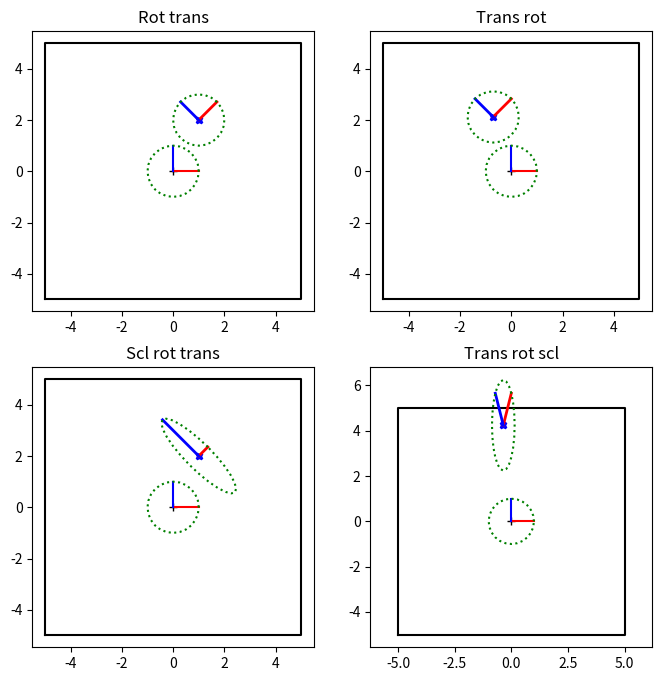
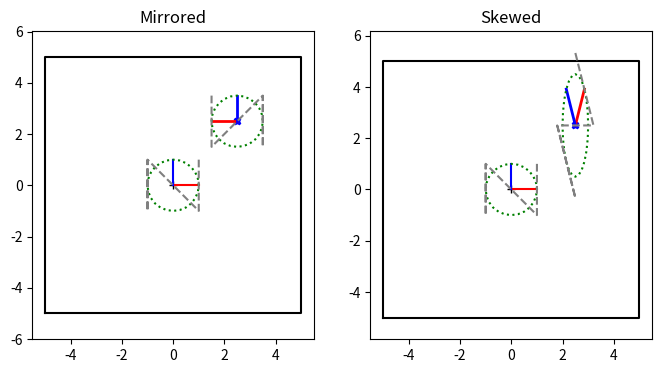
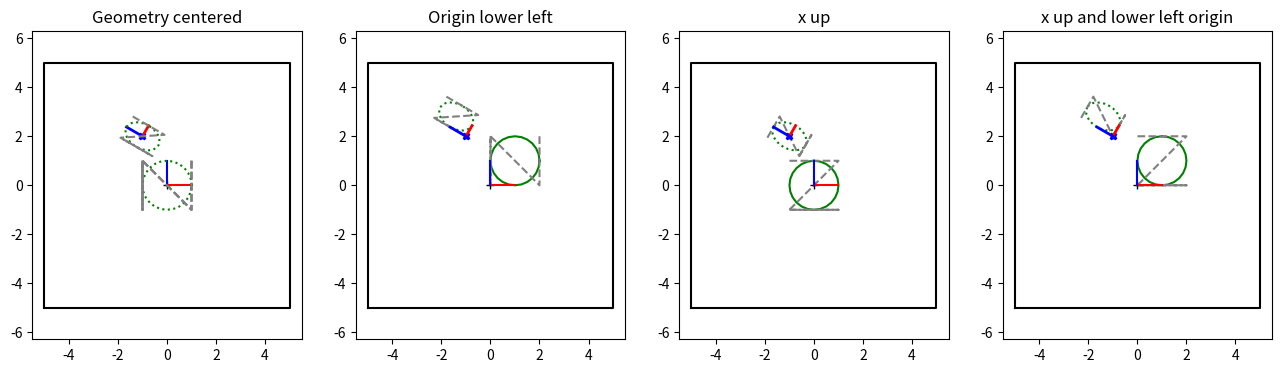

Reproduce these figures in Python, in order.
#!/usr/bin/env python3

# This assignment uses matrices to keep track of multiple coordinate systems (robot, world, arm, object)
#   This is all in 2D, because it's easier to draw. That includes the camera, who's "image" is just going
#    to be a line segment
#
# This should really be done with classes, not dictionaries, but that adds another layer of coding complexity.
#   So everything is dictionaries, and functions that take in dictionaries.
#
# A reminder that the "coordinate system" for the object is determined by the 2D locations of the vertices
#   used to define the object. Move all the vertices by some amount and you shift the center of the object's
#   coordinate system. One simple way to visualize a coordinate system is to draw the center point, the x and y axes,
#   and a circle (as the object). That's what the final plot does
# Topics:  Matrices, coordinate system transforms
#
# This file is JUST matrices. Do it first.

# Slides: https://docs.google.com/presentation/d/1nTexr-lPdkq3HW4ouzYTa9iEiO-6K7j5ihHvZqixIsM/edit?usp=sharing

import numpy as np
import matplotlib.pyplot as plt


# -------------------- Matrices ---------------------

# These first few functions are just convenience functions for making specific transformation matrices (translation,
#  rotation, scale). Also a way to refresh your memory with the mechanics of building a specific matrix... Normally,
#  you would never write these (numpy has versions of them - in particular, use scipy's rotation/quaternion class to handle
#  rotations in 3D)
#
#  The rest of this code is specifying what kind of matrix + parameters, getting parameters out of matrices
#
# A reminder that all matrices are 3x3 so that we can do translations (the upper left is the 2x2 matrix)

# -------------------- Creating specific types of matrices ---------------------
def make_scale_matrix(scale_x=1.0, scale_y=1.0):
    """Create a 3x3 scaling matrix
    @param scale_x - scale in x. Should NOT be 0.0
    @param scale_y - scale in y. Should NOT be 0.0
    @returns a 3x3 scaling matrix"""
    if np.isclose(scale_x, 0.0) or np.isclose(scale_y, 0.0):
        raise ValueError(f"Scale values should be non_zero {scale_x}, {scale_y}")

    mat = np.identity(3)
    # TODO: set the relevant values of mat
# YOUR CODE HERE
    mat[0][0] = mat[0][0]*scale_x
    mat[1][1] = mat[1][1]*scale_y
    return mat


def make_translation_matrix(d_x=0.0, d_y=0.0):
    """Create a 3x3 translation matrix that moves by dx, dy
    @param d_x - translate in x
    @param d_y - translate in y
    @returns a 3x3 translation matrix"""

    mat = np.identity(3)
    # TODO: set the relevant values of mat
# YOUR CODE HERE
    mat[0][2] = d_x
    mat[1][2] = d_y
    return mat


def make_rotation_matrix(theta=0.0):
    """Create a 3x3 rotation matrix that rotates counter clockwise by theta
    Note that it is convention to rotate counter clockwise - there's no mathematical reason for it
    @param theta - rotate by theta (theta in radians)
    @returns a 3x3 rotation matrix"""

    mat = np.identity(3)
    # TODO: set the relevant values of mat
# YOUR CODE HERE
    mat[0][0] = np.cos(theta)
    mat[0][1] = -1*np.sin(theta)
    mat[1][0] = np.sin(theta)
    mat[1][1] = np.cos(theta)
    return mat


# ---------------------------- Text versions of matrices ------------------------
#
# Rather than keep the actual matrix (which takes space, is difficult to understand, and also subject to numerical
#  error) it is more common in URDF files to specify matrics by their type and parameters.
#
# In our case, we're going to keep the text description of the matrix as a dictionary.
# Note: I've done all of these for you
def make_scale_dict(sx, sy):
    """Helper function to make a scale matrix
    @param sx scale in x
    @param sy scale in y
    @return dictionary"""
    return {"type": "scale", "sx": sx, "sy": sy}


def make_rotation_dict(theta):
    """Helper function to make a rotation matrix
    @param theta rotation
    @return dictionary"""
    return {"type": "rotate", "theta": theta}


def make_translation_dict(dx, dy):
    """Helper function to make a translation matrix
    @param dx translation in x
    @param dy translation in y
    @return dictionary"""
    return {"type": "translate", "dx": dx, "dy": dy}


# +
def make_matrix_from_sequence(seq):
    """ Turn an array of dictionaries with matrix type and params into a single 3x3 matrix
    Assumption: The first item in the list is the first transformation to apply to the object
    Remember: The matrix that is closest to the object vertices (the right most one) is the first applied matrix
       seq = (R, T)
        T R XYs   - R is applied first if matrices are multiplied in this order
    @param seq - list of transformations
    @return - a matrix"""

    mat = np.identity(3)
    for s in seq:
        # Doing this part for you - converting an entry in the sequence into a matrix
        if "translate" in s["type"]:
            next_mat = make_translation_matrix(s["dx"], s["dy"])
        elif "scale" in s["type"]:
            next_mat = make_scale_matrix(s["sx"], s["sy"])
        elif "rotate" in s["type"]:
            next_mat = make_rotation_matrix(s["theta"])
        else:
            raise ValueError(f"Expected one of translate, scale, rotate, got {s['type']}")
        # TODO: multiply next_mat by mat and store the result in mat
        #    (reminder: @ is matrix multiplication)
        mat = next_mat@mat

# YOUR CODE HERE
    return mat


# -

# -------------------------------------------- Going backwards -----------
# These are check/debugging functions that are handy to have around. In essence, they convert from a matrix back
#   to dx, dy and theta and check for skew/non transformation matrices
# Reminder: @ is the matrix multiplication

def get_sx_sy_from_matrix(mat):
    """How does the matrix scale the x and the y axes?
    @param mat - the matrix
    @returns sx, sy - how the x and y axes are scaled"""

    # TODO:
    #  1) Create a vector for the x-axis and multiply it by the matrix. The LENGTH of the vector is the scale
    #     in x
    #  2) Repeat for the y-axis
    # Remember that when multiplying matrices by Vectors (as opposed to points) you should put 0 in that
    #   third coordinate, since vectors do not have a location
    # np.linalg.norm() will get the length of the vector
    return np.linalg.norm(mat[0]), np.linalg.norm(mat[1])
# YOUR CODE HERE


def get_dx_dy_from_matrix(mat):
    """Where does the matrix translate 0,0 to?
    @param mat - the matrix
    @returns dx, dy - the transformed point 0,0"""

    # TODO:
    #  1) Multiply the point (0,0) by the matrix
    #  2) Return the point mat * pt
    # Don't forget to turn origin into a homogenous point...
    #   Multiply the origin by the matrix then return the x and y components
    # Reminder: @ is the matrix multiplication
    dxdy = mat@np.array([[0],[0],[1]])
    return dxdy[0][0], dxdy[1][0]
# YOUR CODE HERE


# Doing this one in two pieces - first, get out how the axes (1,0) and (0,1) are transformed, then in the mext
#  method get theta out of how (1,0) is transformed
def get_axes_from_matrix(mat):
    """Where does the matrix rotate (1,0) (0,1) to?
    @param mat - the matrix
    @returns x_rotated_axis, y_rotated_axis - the transformed vectors"""

    # TODO:
    #  1) Set x_axis to be a unit vector pointing down the x axis
    #  2) Set y_axis to be a unit vector pointing down the y axis
    #  Multiply by the matrix to get the new "x" and "y" axes
    x_axis = np.array([[1],[0],[0]])
    y_axis = np.array([[0],[1],[0]])
    new_x = mat@x_axis
    new_y = mat@y_axis
    return new_x[0:2].flatten(),new_y[0:2].flatten()
# YOUR CODE HERE


def get_theta_from_matrix(mat):
    """ Get the actual rotation angle from how the x-axis transforms
    @param mat - the matrix
    @return theta, the rotation amount in radians"""

    # TODO
    # Step 1) Use get_axes_from_matrix to get the x_axis,
    # Step 2) use arctan2 to turn the rotated x axis vector into an angle
    #   Use the x axis because theta for the x axis is 0 (makes the math easier)
    # Reminder: arctan2 takes (y, x)
    x_axis, _ = get_axes_from_matrix(mat)
    return np.arctan2(x_axis[1],x_axis[0])
# YOUR CODE HERE


# -------------------------------- Check and test routines ------------------------------
def check_is_rotation(mat, b_print=False):
    """ Rotation matrices are orthonormal. Always a good idea to check if your rotation matrix is, indeed, a rotation
    matrix.
    Orthonormal: check(s) rows/columns are unit length and orthogonal <v, w> = 0 to each other
    Additional check: You can also use the fact that a rotation matrix's inverse is its transpose
    @param mat - the matrix
    @param b_print - True/False - if True, print out the reason the check failed
    @return True if within epsilon of rotation"""

    # Hint: Use get_axes_from_matrix to get the first and second rows from the 3x3 matrix
    # You might find numpy.linalg.norm and numpy.dot and numpy.isclose useful
    # TODO: Return TRUE if the matrix is orthonormal/rotation matrix
    #       Return FALSE otherwise
    #       If b_print_test is True, also print out why the rotation matrix failed
# YOUR CODE HERE
    if np.allclose(np.matmul(mat, mat.T), np.identity(3)):
        return True
    if (b_print):
        print("rotation matrix inverse isn't transpose")
    return False


# Check if flip/mirror
#   Normally, if all scale matrices are positive (almost never scale by a negative value) then the handed-ness of
#   the coordinate system is preserved (see eg https://en.wikipedia.org/wiki/Right-hand_rule). What this means for 2D
#   matrices is that the cross product of mat * x_axis and mat * y_axis is the same as the cross product of
#   the x_axis and the y_axis (i.e., [0, 0, 1]). If this is NOT the case, then the object ends up mirrored. Very
#   rarely is this intentional; it's usually the result of accidentally scaling by a negative value in one axis
def check_is_mirrored(mat):
    """ Check if the matrix mirrors/i.e. flips the axes around
    @param mat - the matrix
    @return True if the cross product of the transformed axes is [0, 0, -1]"""

    # TODO:
    #  Step 1: Get the transformed axes using the get_axes_from_matrix
    x_axis, y_axis = get_axes_from_matrix(mat)
    #  Step 2: Get the cross product of the two matrices (see np.cross). Also make sure you do x, y (order matters for cross product)
    cross_axis = np.cross(np.array([x_axis[0],x_axis[1],0]),np.array([y_axis[0],y_axis[1],0]))
    #  Step 3: Check that the resulting vector points in the positive z direction (x and y values are 0, z is positive)
    if cross_axis[0] == 0.0 and cross_axis[1] == 0.0 and cross_axis[2] > 0.0:
        return False
    return True
    #  Note: Only the DIRECTION matters - not how long the vector is
# YOUR CODE HERE


# Check if skewed/not angle-preserving
#   Normally, robotics only uses combinations of matrices that preserve angles - i.e., the angles between two vectors
#  doesn't change. If this is not true, then your robot will look like it got sat on by an elephant.
#  There are some mathematical conditions for this (see, eg, https://en.wikipedia.org/wiki/Transformation_matrix),
#  but broadly speaking, if you do a scale, followed by any number of rotations/translations, you'll get an affine
#  (angle preserving) transformation
def check_preserves_angles(mat):
    """ Check if the matrix preserves angles
    @param mat - the matrix
    @return True if angles are preserved"""

    # TODO:
    #  Step 1: Get the transformed axes using the get_axes_from_matrix
    x_axis, y_axis = get_axes_from_matrix(mat)

    #  Step 2: Get the angle between the transformed axes (remember that cos(angle) = dot(u,v) / (||u|| ||v||)
    #    see https://www.wikihow.com/Find-the-Angle-Between-Two-Vectors
    dot = np.dot(x_axis,y_axis)
    lengths = np.linalg.norm(x_axis)*np.linalg.norm(y_axis)
    #  Step 3: Check that the angle between them is 90 degrees (reminder, numpy does everything in radians)
    #    Actually, you can just check that the dot product is close to 0
    return np.isclose([dot],[0.0])
    # YOUR CODE HERE


# Check/test functions for autograder
#  Nothing for you to write here, but you should understand what these routines are checking
def test_translation_matrix():
    """ Raises an error if the matrix/return value is incorrect"""
    # Easy check - is the translation matrix correct? Is the get dx, dy back out correct?
    dx_dys = ((0.2, -1), (-0.1, 0.3), (2, 0.2))
    for dx, dy in dx_dys:
        mat = make_translation_matrix(dx, dy)
        if not np.isclose(mat[0, 2], dx) or not np.isclose(mat[1, 2], dy):
            raise ValueError(f"Matrix not built correctly {mat}, ({dx}, {dy})")

        xy_trans = mat @ np.transpose(np.array([0.0, 0.0, 1.0]))
        if not np.isclose(xy_trans[0], dx) or not np.isclose(xy_trans[1], dy) or not np.isclose(xy_trans[2], 1.0):
            raise ValueError(f"Matrix not built correctly {mat}, ({dx}, {dy})")

        x_back, y_back = get_dx_dy_from_matrix(mat)
        if not np.isclose(x_back, dx) or not np.isclose(y_back, dy):
            raise ValueError(f"Matrix not built correctly {mat}, ({dx}, {dy})")


def test_scale_matrix():
    """ Raises an error if the matrix/return value is incorrect"""
    # Easy check - is the scaling matrix correct? Is the get sx, sy back out correct?
    sx_sys = ((1.2, 1.0), (0.1, 0.3), (2, 0.2))
    for sx, sy in sx_sys:
        mat = make_scale_matrix(sx, sy)
        if not np.isclose(mat[0, 0], sx) or not np.isclose(mat[1, 1], sy):
            raise ValueError(f"Matrix not built correctly {mat}, ({sx}, {sy})")

        xy_scale = mat @ np.transpose(np.array([1.0, 1.0, 0.0]))
        if not np.isclose(xy_scale[0], sx) or not np.isclose(xy_scale[1], sy) or not np.isclose(xy_scale[2], 0.0):
            raise ValueError(f"Matrix not built correctly {mat}, ({sx}, {sy})")

        sx_back, sy_back = get_sx_sy_from_matrix(mat)
        if not np.isclose(sx_back, sx) or not np.isclose(sy_back, sy):
            raise ValueError(f"Matrix extraction not correct {mat}, ({sx}, {sy}), ({sx_back}, {sy_back})")


def test_rotation_matrix():
    """ Raises an error if the matrix/return value is incorrect"""
    # Easy check - is the scaling matrix correct? Is the get sx, sy back out correct?
    thetas = (0.0, np.pi / 2.0, np.pi * 0.1)
    for theta in thetas:
        mat = make_rotation_matrix(theta)
        mat_inv = make_rotation_matrix(-theta)
        mat_ident = mat @ mat_inv
        if np.count_nonzero(np.isclose(mat_ident, np.identity(3))) != 9:
            raise ValueError("Rotation matrix inverse not transpose {theta}, {mat}")

        if not check_is_rotation(mat):
            raise ValueError("Rotation matrix not orthonormal {theta}, {mat}")

        theta_back = get_theta_from_matrix(mat)
        if not np.isclose(theta, theta_back):
            raise ValueError(f"Matrix not built correctly {mat}, {theta}, {theta_back}")


def test_matrices():
    """ Raises an error if the matrix/return value is incorrect"""
    test_scale_matrix()
    test_translation_matrix()
    test_rotation_matrix()
    return True


def test_checks(b_print=False):
    """ Test the check routines"""
    mat_not_orthonormal = np.identity(3)
    mat_not_orthonormal[0, 0] = 2.0
    if check_is_rotation(mat_not_orthonormal, b_print):
        raise ValueError(f"Matrix {mat_not_orthonormal} is not orthonormal, should fail length check")

    mat_not_orthonormal[0, 0] = 1.0
    mat_not_orthonormal[1, 1] = np.sqrt(1.0 - 0.1 * 0.1)
    mat_not_orthonormal[1, 0] = 0.1

    if check_is_rotation(mat_not_orthonormal, b_print):
        raise ValueError(f"Matrix {mat_not_orthonormal} is not orthonormal, should fail orthogonal check")

    mat_mirrored = make_scale_matrix(2.0, -1.2)
    if not check_is_mirrored(mat_mirrored):
        raise ValueError(f"Matrix {mat_mirrored} is mirrored, should return True")

    mat_skewed = make_scale_matrix(2.0, 1.2) @ make_rotation_matrix(0.25)
    if  check_preserves_angles(mat_skewed):
        raise ValueError(f"Matrix {mat_skewed} does NOT preserve angles, should return False")

    mat_is_ok = make_rotation_matrix(np.pi/3.0) @ make_translation_matrix(0.2, -0.3) @ make_rotation_matrix(-np.pi/2.0) @ make_scale_matrix(0.2, 2.0)
    if check_is_mirrored(mat_is_ok):
        raise ValueError(f"Matrix {mat_is_ok} is NOT mirrored, should return False")
    if not check_preserves_angles(mat_is_ok):
        raise ValueError(f"Matrix {mat_is_ok} is angle-preserving, should return True")
    if check_is_rotation(mat_is_ok):
        raise ValueError(f"Matrix {mat_is_ok} is NOT orthonormal, should return False")

    mat_is_ortho = make_rotation_matrix(np.pi/3.0) @ make_rotation_matrix(-np.pi/2.0)
    mat_is_not_ortho = make_rotation_matrix(np.pi/3.0) @ make_translation_matrix(0.2, -0.3) @ make_rotation_matrix(-np.pi/2.0)
    if not check_is_rotation(mat_is_ortho):
        raise ValueError(f"Matrix {mat_is_ortho} is orthonormal, should return True")
    if check_is_rotation(mat_is_not_ortho):
        raise ValueError(f"Matrix {mat_is_not_ortho} is NOT orthonormal, should return False")

    return True


# ------------------------------- Plot code -------------------------------------
def make_pts_representing_circle(n_pts=25):
    """Create a 3xn_pts matrix of the points on a circle
    @param n_pts - number of points to use
    @return a 3xn numpy matrix"""

    ts = np.linspace(0, np.pi * 2, n_pts)
    ts = np.linspace(0, np.pi * 2, n_pts)
    # TODO: make a 3 x n_pts array of points for the circle
    #   These are the x,y points of a unit circle centered at the origin
    #   These are the points that we will draw, both in their original location and in their transformed location
    # Step 1: Make a 3 x n_pts numpy array - I like to use np.ones, because it sets the homogenous coordinate for me
    pts = np.ones([3,n_pts])
    # Step 2: Set the x values of the array to be cos(t) for the ts given above (you don't need a for loop for this,
    #   see numpy array math
    for i in range(n_pts):
        pts[0][i]= np.cos(ts[i])
        pts[1][i]= np.sin(ts[i])
    # Step 3: Do the same for the y values, but set to sin(t)
# YOUR CODE HERE
    return pts


def plot_axes_and_box(axs, mat):
    """Plot the original coordinate system (0,0 and x,y axes) and transformed coordinate system
    @param axs - figure axes
    @param mat - the matrix"""

    # Initial location - center of coordinate system
    axs.plot(0, 0, '+k')
    axs.plot([0, 1], [0, 0], '-r')
    axs.plot([0, 0], [0, 1], '-b')

    # Draw a box around the world to make sure the plots stay the same size
    axs.plot([-5, 5, 5, -5, -5], [-5, -5, 5, 5, -5], '-k')

    # Moved coordinate system - draw the moved coordinate system and axes
    dx, dy = get_dx_dy_from_matrix(mat)
    x_axis, y_axis = get_axes_from_matrix(mat)

    axs.plot(dx, dy, 'Xb', markersize=5)
    axs.plot([dx, dx + x_axis[0]], [dy, dy + x_axis[1]], '-r', linewidth=2)
    axs.plot([dx, dx + y_axis[0]], [dy, dy + y_axis[1]], '-b', linewidth=2)

    # This makes sure the x and y axes are scaled the same
    axs.axis('equal')


def plot_axes_and_circle(axs, mat):
    """Plot the original coordinate system (0,0 and x,y axes) and transformed coordinate system and transformed circle
    @param axs - figure axes
    @param mat - the matrix"""

    # The axes and the box around the world
    plot_axes_and_box(axs, mat)

    # Make a circle
    pts = make_pts_representing_circle(25)

    # Draw circle
    axs.plot(pts[0, :], pts[1, :], ':g')

    # TODO: Transform circle by mat and put new points in pts_moved
# YOUR CODE HERE
    pts_moved = np.ones([3,25])
    for i in range(25):
        pts_moved[0][i] = (mat@pts[:,i])[0]
        pts_moved[1][i] = (mat@pts[:,i])[1]
        
    axs.plot(pts_moved[0, :], pts_moved[1, :], ':g')


def plot_zigzag(axs, mat):
    """Plot a zigzag before and after the transform
    @param axs - figure axes
    @param mat - the matrix"""

    # zigzag geometry
    pts = np.ones((3, 5))
    for i in range(0, 5):
        if i // 2:
            pts[0, i] = -1
        if i % 2:
            pts[1, i] = -1

    # Draw zigzag
    axs.plot(pts[0, :], pts[1, :], linestyle='dashed', color='grey')

    # Draw moved zigzag
    pts_moved = mat @ pts
    axs.plot(pts_moved[0, :], pts_moved[1, :], linestyle='dashed', color='grey')
    return pts


def example_order_matters():
    """ Make the plot for rotation-translation versus translation-rotation"""
    # Make the plot that shows the difference between rotate-translate and translate-rotate
    fig, axs = plt.subplots(2, 2, figsize=(8, 8))

    seq_rot_trans = [{"type":"rotate", "theta": np.pi/4.0},
                     {"type":"translate", "dx": 1, "dy": 2}]

    mat = make_matrix_from_sequence(seq_rot_trans)
    axs[0, 0].set_title("Rot trans")
    plot_axes_and_circle(axs[0, 0], mat)

    # Reverse the order of operations
    # TODO: Now create the matrix in the reverse order - try to predict what this will look like
    #   Set mat to be a translation, rotation matrix (same params as above)
    axs[0, 1].set_title("Trans rot")
# YOUR CODE HERE
    reverse_seq_rot_trans = [
                     {"type":"translate", "dx": 1, "dy": 2},{"type":"rotate", "theta": np.pi/4.0}]

    mat = make_matrix_from_sequence(reverse_seq_rot_trans)
    plot_axes_and_circle(axs[0, 1], mat)

    # TODO Now do a matrix (mat) that is a scale 0.5,2.0, rotate pi/4, translate (1,2)
# YOUR CODE HERE
    scale_rotate_translate = [{"type":"scale", "sx": 0.5, "sy": 2.0},
                             {"type":"rotate", "theta": np.pi/4.0},
                             {"type":"translate", "dx": 1, "dy": 2}]
    mat = make_matrix_from_sequence(scale_rotate_translate)
    axs[1, 0].set_title("Scl rot trans")
    plot_axes_and_circle(axs[1, 0], mat)

    # Reverse the order of operations
    # TODO Now do a matrix (mat) that is the REVERSE of the scale, rotate, translate
# YOUR CODE HERE
    axs[1, 1].set_title("Trans rot scl")
    reverse_scale_rotate_translate = [{"type":"translate", "dx": 1, "dy": 2},
                             {"type":"rotate", "theta": np.pi/4.0},
                             {"type":"scale", "sx": 0.5, "sy": 2.0}]
    mat = make_matrix_from_sequence(reverse_scale_rotate_translate)
    plot_axes_and_circle(axs[1, 1], mat)


def example_weird_geometry():
    """ Create a mirrored and a non-angle preserving example """
    # Make the plot that shows the difference between rotate-translate and translate-rotate
    fig, axs = plt.subplots(1, 2, figsize=(8, 4))

    # TODO: Make seq_mirrored so that the x,y axes are flipped. Draw the the flipped geometry
    #   at 2.5 2.5 (see mirrored figure in slides https://docs.google.com/presentation/d/1iTi45y5AghMZRgStPX4mPdR7uYFQdRBjaekOW7ESTxM/edit?usp=sharing)
# YOUR CODE HERE
    seq_mirrored = [{"type":"scale", "sx": -1.0, "sy": 1.0},
                   {"type":"translate", "dx": 2.5, "dy": 2.5}]

    mat = make_matrix_from_sequence(seq_mirrored)
    axs[0].set_title("Mirrored")
    plot_axes_and_circle(axs[0], mat)
    plot_zigzag(axs[0], mat)

    # TODO: Make seq_skew so that the axes (red blue) are no longer 90 degrees. There are multiple solutions to this, btw.
    #  Draw the the flipped geometry at 2.5 2.5 (see skewed figure in slides https://docs.google.com/presentation/d/1iTi45y5AghMZRgStPX4mPdR7uYFQdRBjaekOW7ESTxM/edit?usp=sharing)
# YOUR CODE HERE
    seq_skew = [{"type":"rotate", "theta": np.pi/4.0},
                {"type":"scale", "sx": 0.5, "sy": 2.0},
                {"type":"translate", "dx": 2.5, "dy": 2.5}]

    mat = make_matrix_from_sequence(seq_skew)
    axs[1].set_title("Skewed")
    plot_axes_and_circle(axs[1], mat)
    plot_zigzag(axs[1], mat)


def example_uncentered_geometry():
    """ Same matrix tranforms - but the object in a different place """
    # First plot is the "normal" one
    fig, axs = plt.subplots(1, 4, figsize=(16, 4))

    pts_circle = make_pts_representing_circle(25)
    pts_zigzag = plot_zigzag(axs[0], np.identity(3))

    # TODO: create the pts_circle_* and pts_zigzag_* by
    #  Moving the original geometry so that the origin is at the lower left corner of the circle
    #  Rotating the original geometry so that the x axis is "up"
    # Note: You can use the make_x_matrix commands to move the points
# YOUR CODE HERE
    pts_circle_lower_left_origin = make_matrix_from_sequence([{"type":"translate", "dx": 1.0, "dy": 1.0}])@pts_circle
    pts_circle_x_up = make_matrix_from_sequence([{"type":"rotate", "theta": np.pi / 2.0}])@pts_circle
    pts_circle_x_up_lower_left_origin = make_matrix_from_sequence([{"type":"rotate", "theta": np.pi / 2.0},{"type":"translate", "dx": 1.0, "dy": 1.0}])@pts_circle
    pts_zigzag_lower_left_origin = make_matrix_from_sequence([{"type":"translate", "dx": 1.0, "dy": 1.0}])@pts_zigzag
    pts_zigzag_x_up = make_matrix_from_sequence([{"type":"rotate", "theta": np.pi / 2.0}])@pts_zigzag
    pts_zigzag_x_up_lower_left_origin = make_matrix_from_sequence([{"type":"rotate", "theta": np.pi / 2.0},{"type":"translate", "dx": 1.0, "dy": 1.0}])@pts_zigzag


    seq_scl_rot_trans = [{"type":"scale", "sx":0.5, "sy":0.75},
                         {"type":"rotate", "theta": np.pi/3.0},
                         {"type":"translate", "dx": -1, "dy": 2.0}]
    mat = make_matrix_from_sequence(seq_scl_rot_trans)

    # First plot - what happens if the circle and zig zag are centered
    plot_axes_and_circle(axs[0], mat)
    plot_zigzag(axs[0], mat)
    axs[0].set_title("Geometry centered")

    # Fancy Python looping - create 3 lists, one with the name to put in the title, the second and third
    #   with the three point matrices created above.
    list_names = ['Origin lower left', 'x up', 'x up and lower left origin']
    list_pts_circle = [pts_circle_lower_left_origin, pts_circle_x_up, pts_circle_x_up_lower_left_origin]
    list_pts_zigzag = [pts_zigzag_lower_left_origin, pts_zigzag_x_up, pts_zigzag_x_up_lower_left_origin]
    for i, (n, c, z) in enumerate(zip(list_names, list_pts_circle, list_pts_zigzag)):
        # Plot the points in their original location
        axs[i+1].plot(c[0, :], c[1, :], linestyle='solid', color='green')
        axs[i+1].plot(z[0, :], z[1, :], linestyle='dashed', color='grey')

        # Plot the points in their scale-rotate-translated location (mat)
        pts_moved = mat @ c
        axs[i+1].plot(pts_moved[0, :], pts_moved[1, :], ':g')
        pts_moved = mat @ z
        axs[i+1].plot(pts_moved[0, :], pts_moved[1, :], linestyle='dashed', color='grey')

        # Draw the axes and the box
        plot_axes_and_box(axs[i+1], mat)
        axs[i+1].set_title(n)

if __name__ == '__main__':
    # Call the test routines
    test_matrices()

    test_checks(b_print=True)

    # Order of matrices matters
    example_order_matters()

    # Mirrored and not angle preserving
    example_weird_geometry()

    # Object not where you expect it to be
    example_uncentered_geometry()

    print("Done")

